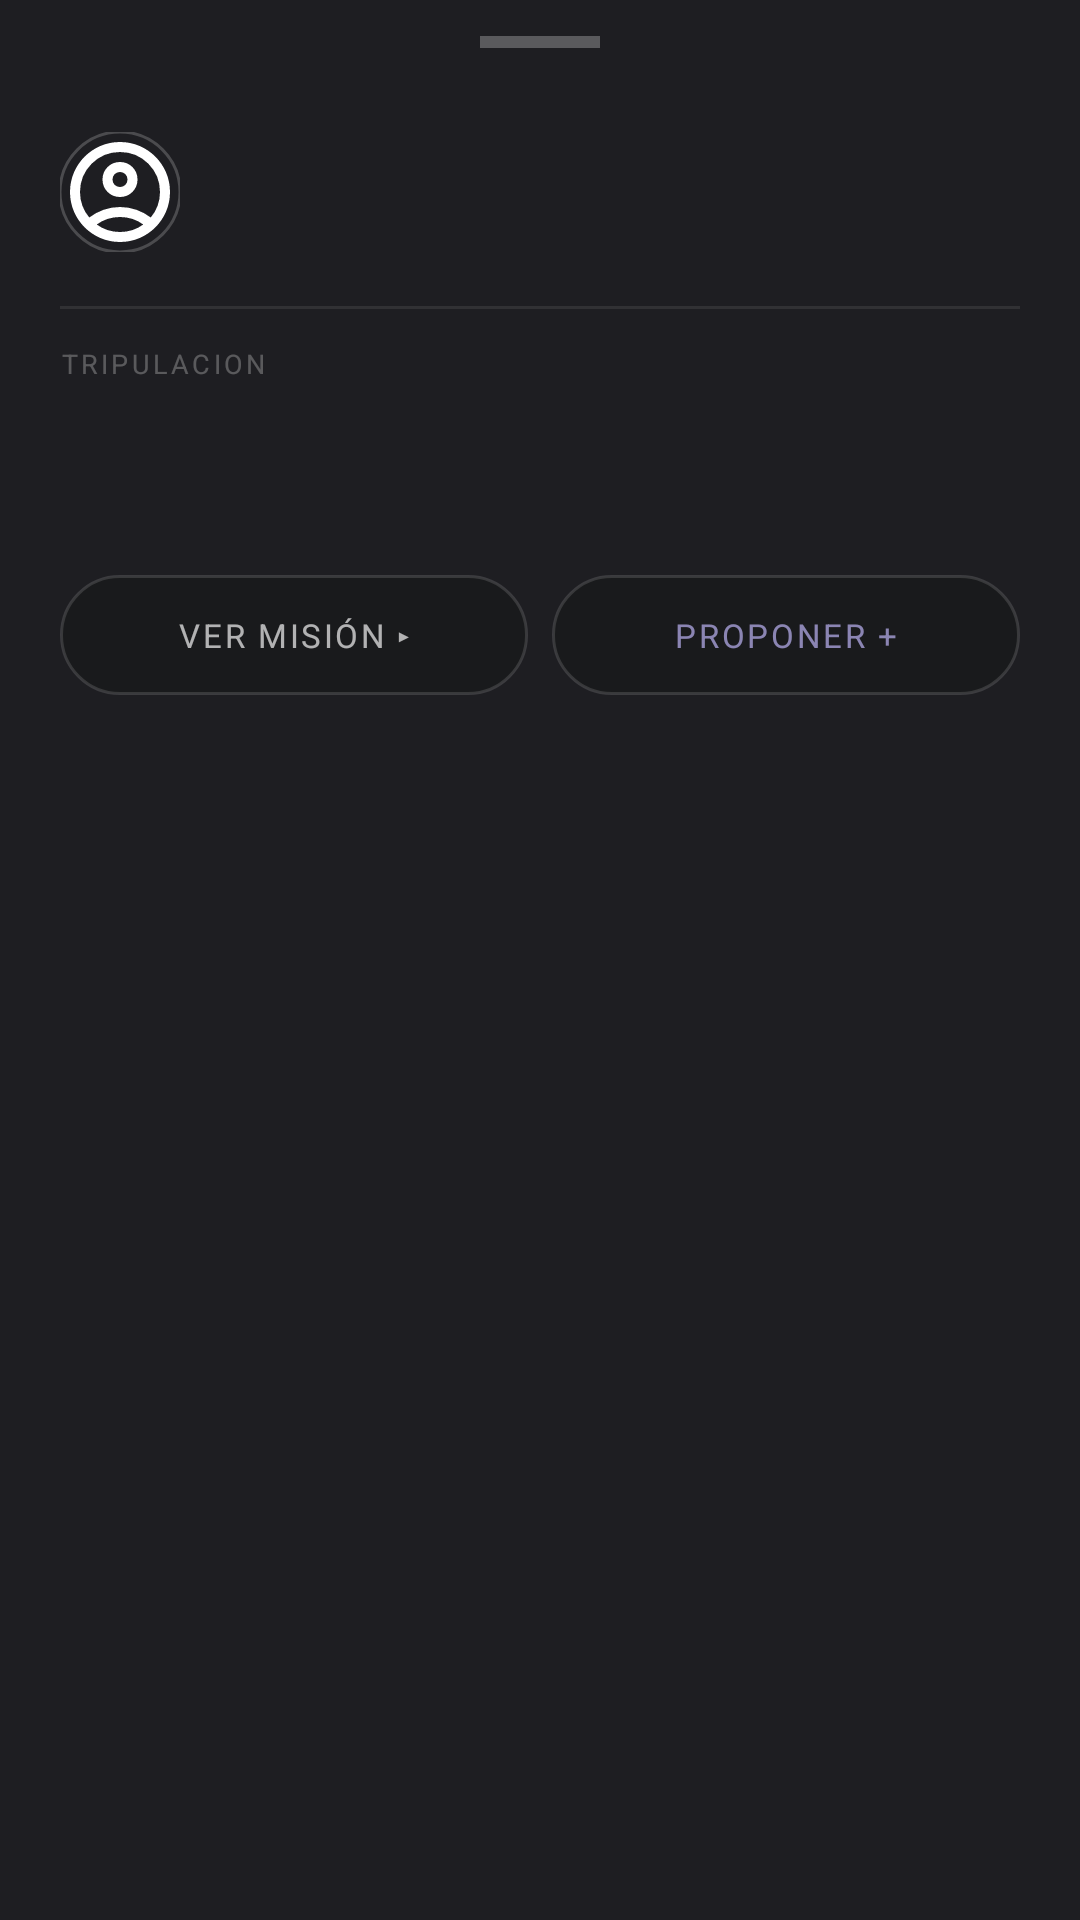

Reconstruct the res/layout file that produces this screen, plus the resources it refers to.
<!-- AndroidManifest.xml: application theme Theme.COSMOS -->
<!-- res/layout/bottomsheet_post_detail.xml -->
<?xml version="1.0" encoding="utf-8"?>
<LinearLayout
    xmlns:android="http://schemas.android.com/apk/res/android"
    xmlns:app="http://schemas.android.com/apk/res-auto"
    android:layout_width="match_parent"
    android:layout_height="wrap_content"
    android:orientation="vertical"
    android:background="#1E1E22">

    
    <View
        android:layout_width="40dp"
        android:layout_height="4dp"
        android:layout_gravity="center_horizontal"
        android:layout_marginTop="12dp"
        android:layout_marginBottom="12dp"
        android:background="#44FFFFFF" />

    
    <FrameLayout
        android:id="@+id/frameDetailCarousel"
        android:layout_width="match_parent"
        android:layout_height="300dp"
        android:visibility="gone">

        <androidx.recyclerview.widget.RecyclerView
            android:id="@+id/rvDetailPhotos"
            android:layout_width="match_parent"
            android:layout_height="match_parent"
            android:overScrollMode="never" />

        <TextView
            android:id="@+id/tvDetailPhotoCounter"
            android:layout_width="wrap_content"
            android:layout_height="wrap_content"
            android:layout_gravity="top|end"
            android:layout_margin="10dp"
            android:background="#66000000"
            android:paddingHorizontal="8dp"
            android:paddingVertical="3dp"
            android:textColor="@android:color/white"
            android:textSize="11sp"
            android:visibility="gone" />

        <LinearLayout
            android:id="@+id/llDetailDots"
            android:layout_width="wrap_content"
            android:layout_height="wrap_content"
            android:layout_gravity="bottom|center_horizontal"
            android:layout_marginBottom="10dp"
            android:orientation="horizontal"
            android:visibility="gone" />

    </FrameLayout>

    
    <LinearLayout
        android:layout_width="match_parent"
        android:layout_height="wrap_content"
        android:orientation="horizontal"
        android:gravity="center_vertical"
        android:paddingHorizontal="20dp"
        android:paddingTop="16dp"
        android:paddingBottom="4dp">

        <com.google.android.material.imageview.ShapeableImageView
            android:id="@+id/ivDetailAvatar"
            android:layout_width="40dp"
            android:layout_height="40dp"
            android:scaleType="centerCrop"
            android:src="@drawable/ic_circle_profile"
            app:shapeAppearanceOverlay="@style/ShapeAppearance.App.CircleImageView"
            app:strokeWidth="1dp"
            app:strokeColor="#33FFFFFF" />

        <LinearLayout
            android:layout_width="0dp"
            android:layout_height="wrap_content"
            android:layout_weight="1"
            android:orientation="vertical"
            android:layout_marginStart="12dp">

            <TextView
                android:id="@+id/tvDetailUsername"
                android:layout_width="wrap_content"
                android:layout_height="wrap_content"
                android:textColor="@android:color/white"
                android:textSize="14sp"
                android:textStyle="bold" />

            <TextView
                android:id="@+id/tvDetailTimeAgo"
                android:layout_width="wrap_content"
                android:layout_height="wrap_content"
                android:textColor="#55FFFFFF"
                android:textSize="11sp" />

        </LinearLayout>

        
        <TextView
            android:id="@+id/tvDetailStars"
            android:layout_width="wrap_content"
            android:layout_height="wrap_content"
            android:textSize="16sp" />

        <TextView
            android:id="@+id/tvDetailRating"
            android:layout_width="wrap_content"
            android:layout_height="wrap_content"
            android:layout_marginStart="5dp"
            android:textColor="#AAFFFFFF"
            android:textSize="13sp" />

    </LinearLayout>

    
    <TextView
        android:id="@+id/tvDetailComment"
        android:layout_width="match_parent"
        android:layout_height="wrap_content"
        android:textColor="#CCFFFFFF"
        android:textSize="14sp"
        android:lineSpacingMultiplier="1.4"
        android:paddingHorizontal="20dp"
        android:paddingTop="10dp"
        android:visibility="gone" />

    
    <View
        android:layout_width="match_parent"
        android:layout_height="1dp"
        android:layout_marginHorizontal="20dp"
        android:layout_marginTop="14dp"
        android:background="#15FFFFFF" />

    
    <TextView
        android:layout_width="wrap_content"
        android:layout_height="wrap_content"
        android:layout_marginHorizontal="20dp"
        android:layout_marginTop="12dp"
        android:text="@string/label_crew"
        android:textColor="#44FFFFFF"
        android:textSize="9sp"
        android:letterSpacing="0.12" />

    <TextView
        android:id="@+id/tvDetailCrew"
        android:layout_width="match_parent"
        android:layout_height="wrap_content"
        android:layout_marginHorizontal="20dp"
        android:layout_marginTop="4dp"
        android:textColor="#88FFFFFF"
        android:textSize="13sp"
        android:lineSpacingMultiplier="1.3"
        android:paddingVertical="6dp" />

    
    <TextView
        android:id="@+id/tvDetailEventTitle"
        android:layout_width="match_parent"
        android:layout_height="wrap_content"
        android:paddingHorizontal="20dp"
        android:paddingTop="2dp"
        android:textColor="#55FFFFFF"
        android:textSize="11sp"
        android:maxLines="1"
        android:ellipsize="end" />

    
    <LinearLayout
        android:layout_width="match_parent"
        android:layout_height="wrap_content"
        android:orientation="horizontal"
        android:paddingHorizontal="20dp"
        android:paddingTop="14dp"
        android:paddingBottom="24dp">

        <TextView
            android:id="@+id/btnDetailViewEvent"
            android:layout_width="0dp"
            android:layout_height="40dp"
            android:layout_weight="1"
            android:background="@drawable/bg_chip_glass"
            android:gravity="center"
            android:text="@string/btn_view_mission"
            android:textColor="#AAFFFFFF"
            android:textSize="11sp"
            android:letterSpacing="0.08" />

        <TextView
            android:id="@+id/btnDetailPropose"
            android:layout_width="0dp"
            android:layout_height="40dp"
            android:layout_weight="1"
            android:layout_marginStart="8dp"
            android:background="@drawable/bg_chip_glass"
            android:gravity="center"
            android:text="@string/btn_propose"
            android:textColor="#AAC4BCFF"
            android:textSize="11sp"
            android:letterSpacing="0.08" />

    </LinearLayout>

</LinearLayout>
<!-- resources referenced by this layout -->
<resources>
  <!-- drawable bg_chip_glass (drawable) -->
  <?xml version="1.0" encoding="utf-8"?>
  <shape xmlns:android="http://schemas.android.com/apk/res/android"
      android:shape="rectangle">
      <corners android:radius="20dp" />
      <solid android:color="#191A1C" />
      <stroke
          android:width="1dp"
          android:color="#22FFFFFF" />
  </shape>
  <!-- drawable ic_circle_profile (drawable) -->
  <vector xmlns:android="http://schemas.android.com/apk/res/android" android:height="50dp" android:tint="#FFFFFF" android:viewportHeight="960" android:viewportWidth="960" android:width="50dp">
        
      <path android:fillColor="@android:color/white" android:pathData="M234,684Q285,645 348,622.5Q411,600 480,600Q549,600 612,622.5Q675,645 726,684Q761,643 780.5,591Q800,539 800,480Q800,347 706.5,253.5Q613,160 480,160Q347,160 253.5,253.5Q160,347 160,480Q160,539 179.5,591Q199,643 234,684ZM380.5,479.5Q340,439 340,380Q340,321 380.5,280.5Q421,240 480,240Q539,240 579.5,280.5Q620,321 620,380Q620,439 579.5,479.5Q539,520 480,520Q421,520 380.5,479.5ZM480,880Q397,880 324,848.5Q251,817 197,763Q143,709 111.5,636Q80,563 80,480Q80,397 111.5,324Q143,251 197,197Q251,143 324,111.5Q397,80 480,80Q563,80 636,111.5Q709,143 763,197Q817,251 848.5,324Q880,397 880,480Q880,563 848.5,636Q817,709 763,763Q709,817 636,848.5Q563,880 480,880ZM580,784.5Q627,769 666,740Q627,711 580,695.5Q533,680 480,680Q427,680 380,695.5Q333,711 294,740Q333,769 380,784.5Q427,800 480,800Q533,800 580,784.5ZM523,423Q540,406 540,380Q540,354 523,337Q506,320 480,320Q454,320 437,337Q420,354 420,380Q420,406 437,423Q454,440 480,440Q506,440 523,423ZM480,380Q480,380 480,380Q480,380 480,380Q480,380 480,380Q480,380 480,380Q480,380 480,380Q480,380 480,380Q480,380 480,380Q480,380 480,380ZM480,740Q480,740 480,740Q480,740 480,740Q480,740 480,740Q480,740 480,740Q480,740 480,740Q480,740 480,740Q480,740 480,740Q480,740 480,740Z"/>
      
  </vector>
  <string name="btn_propose">PROPONER +</string>
  <string name="btn_view_mission">VER MISI\u00D3N \u25B8</string>
  <string name="label_crew">TRIPULACION</string>
  <style name="ShapeAppearance.App.CircleImageView" parent="">
          <item name="cornerFamily">rounded</item>
          <item name="cornerSize">50%</item>
      </style>
  <style name="Theme.COSMOS" parent="Base.Theme.COSMOS" />
  <style name="Base.Theme.COSMOS" parent="Theme.Material3.DayNight.NoActionBar">
          <item name="colorPrimary">@color/app_color</item>
          <item name="colorAccent">@color/app_color</item>
          <item name="android:textColorHighlight">#331717AB</item>
          <item name="android:colorControlActivated">@color/app_color</item>
  
      </style>
  <color name="app_color">#1717AB</color>
</resources>
